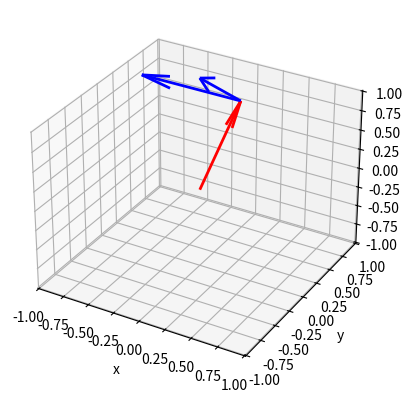

Generate this figure with matplotlib:
import matplotlib.pyplot as plt
import numpy as np


def main():
    x = np.outer(np.linspace(0, 2, 10), np.ones(10))
    y = x.copy().T  # transpose
    z = y
    A = np.array([0, 0, 0])
    B = np.array([4, 0, 0])
    C = np.array([4, 4, 4])
    D = np.array([0, 4, 4])
    AB = B-A
    AD = D-A
    N = np.cross(AB, AD)
    AB_hat = AB / (AB ** 2).sum() ** 0.5
    AD_hat = AD / (AD ** 2).sum() ** 0.5
    N_hat = N / (N ** 2).sum() ** 0.5
    plt.figure()
    ax = plt.axes(projection='3d')
    plt.xlim(-1.01, 1.01)
    plt.ylim(-1.01, 1.01)
    ax.set_zlim(-1.01, 1.01)
    ax.set_xlabel("x")
    ax.set_ylabel("y")
    ax.set_zlabel("z")
    focus = np.array([0, np.sqrt(0.5), np.sqrt(0.5)])
    vector_2 = np.cross(focus, np.array([-1, 0, 0]))
    #ax.quiver(0, 0, 0, N_hat[0], N_hat[1], N_hat[2], color='r', linewidths=2)
    ax.quiver(0, 0, 0, focus[0], focus[1], focus[2], color='r', linewidths=2)
    ax.quiver(focus[0], focus[1], focus[2], focus[0]-1, 0, 0, color='b', linewidths=2)
    ax.quiver(focus[0], focus[1], focus[2], vector_2[0], vector_2[1], vector_2[2], color='b', linewidths=2)
    #ax.plot_surface(x, y, z, color="purple")
    plt.show()


if __name__ == "__main__":
    main()